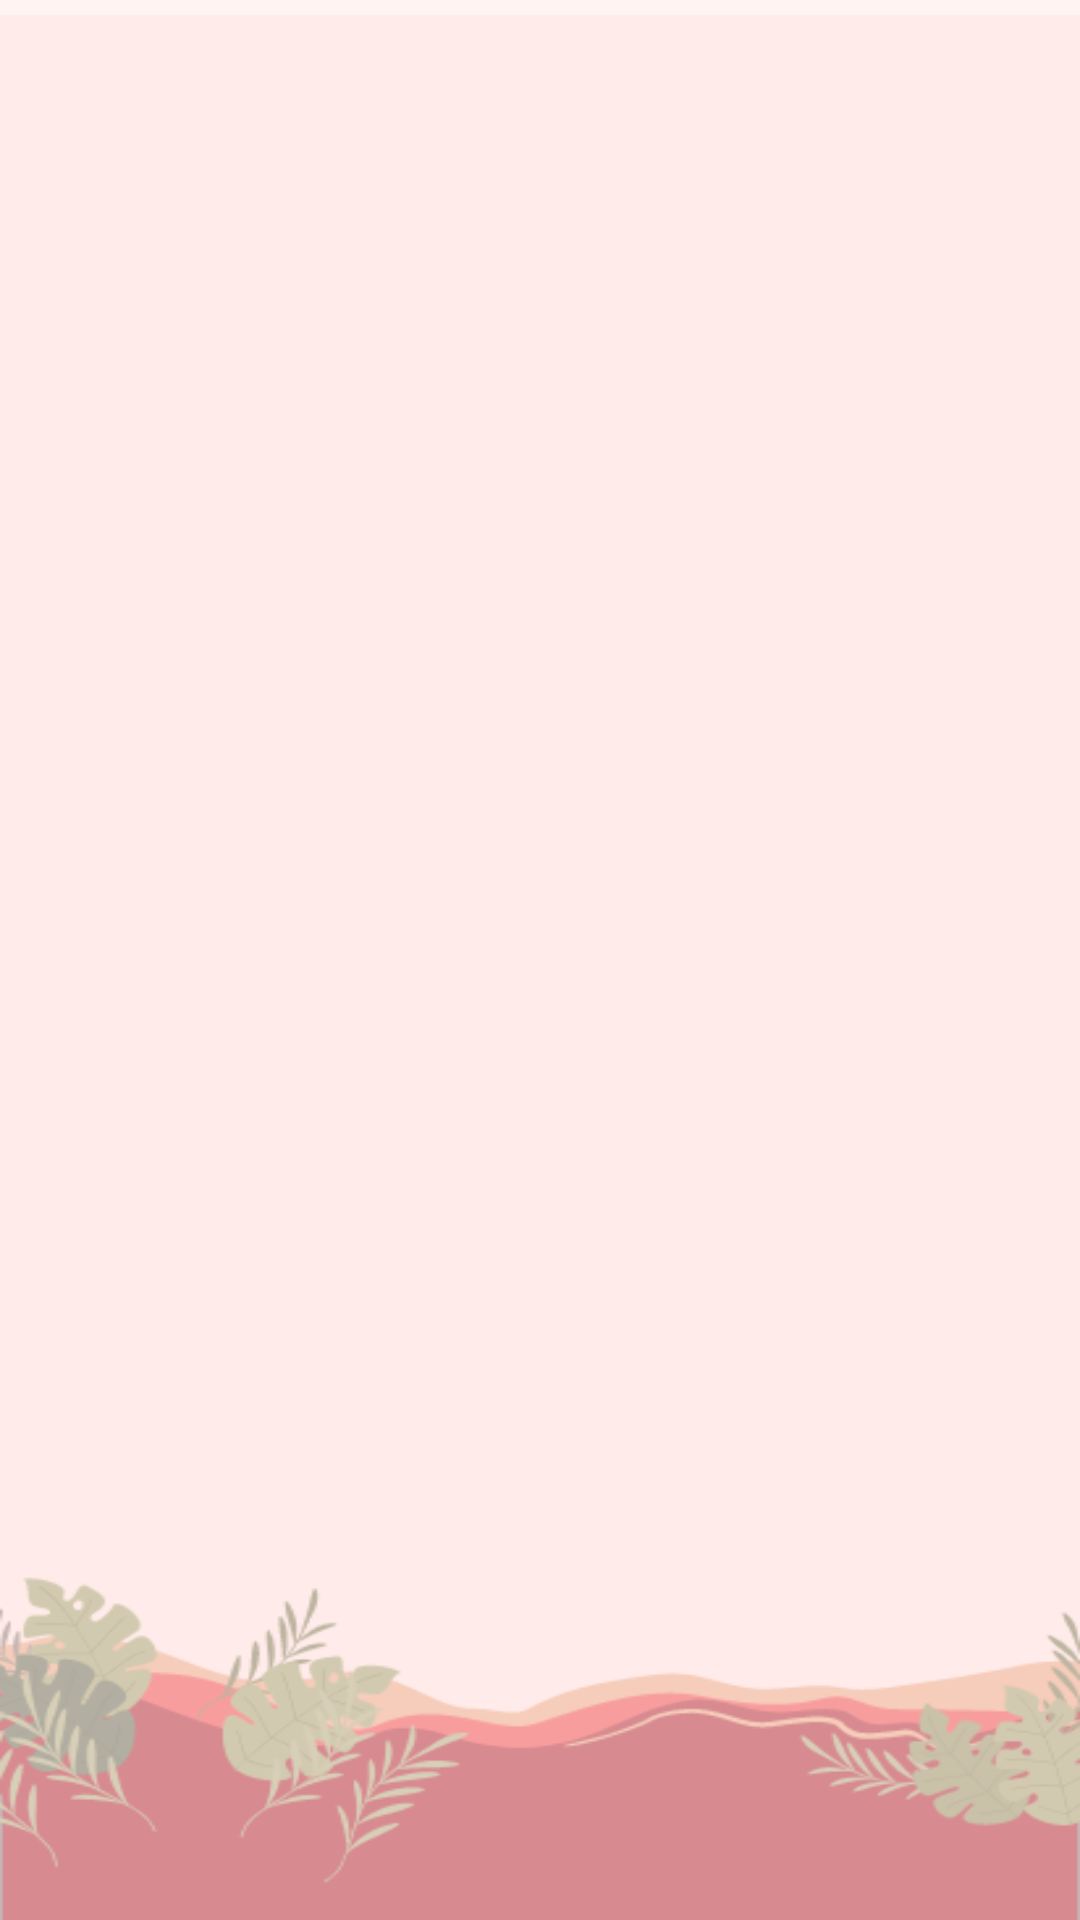

Layout XML and referenced resources for this Android screen:
<!-- AndroidManifest.xml: application theme Theme.ExploreIndonesia -->
<!-- res/layout/activity_kategori_flash_card.xml -->
<?xml version="1.0" encoding="utf-8"?>
<androidx.constraintlayout.widget.ConstraintLayout xmlns:android="http://schemas.android.com/apk/res/android"
    xmlns:app="http://schemas.android.com/apk/res-auto"
    xmlns:tools="http://schemas.android.com/tools"
    android:id="@+id/main"
    android:layout_width="match_parent"
    android:layout_height="match_parent"
    android:background="@drawable/main_background"
    tools:context=".ui.main_ui.search.sub_ui.kategori.KategoriFlashCardActivity">

    <androidx.recyclerview.widget.RecyclerView
        android:background="#98FFE6E4"
        android:layout_marginTop="5dp"
        android:id="@+id/rv_kategori_flashcard"
        android:layout_width="match_parent"
        android:layout_height="match_parent"
        android:padding="5dp"
        app:layout_constraintBottom_toBottomOf="parent"
        app:layout_constraintEnd_toEndOf="parent"
        app:layout_constraintStart_toStartOf="parent"
        app:layout_constraintTop_toTopOf="parent"
        tools:listitem="@layout/flashcard_layout" />

</androidx.constraintlayout.widget.ConstraintLayout>
<!-- res/layout/flashcard_layout.xml (included above) -->
<?xml version="1.0" encoding="utf-8"?>
<androidx.constraintlayout.widget.ConstraintLayout xmlns:android="http://schemas.android.com/apk/res/android"
    xmlns:app="http://schemas.android.com/apk/res-auto"
    xmlns:tools="http://schemas.android.com/tools"
    android:layout_width="match_parent"
    android:layout_height="wrap_content">


    <TextView
        android:id="@+id/kategori_flashcard"
        style="@style/title_teks_bold"
        android:layout_width="wrap_content"
        android:layout_height="wrap_content"
        android:text="@string/kategori"
        app:layout_constraintEnd_toEndOf="parent"
        app:layout_constraintStart_toStartOf="parent"
        app:layout_constraintTop_toTopOf="parent" />


    <androidx.constraintlayout.widget.ConstraintLayout
        android:layout_width="350dp"
        android:layout_height="match_parent"
        android:layout_marginTop="24dp"

        app:layout_constraintBottom_toBottomOf="parent"
        app:layout_constraintEnd_toEndOf="parent"
        app:layout_constraintHorizontal_bias="0.491"
        app:layout_constraintStart_toStartOf="parent"
        app:layout_constraintTop_toBottomOf="@+id/kategori_flashcard">

        <ImageView
            android:id="@+id/image_flashcard"
            android:layout_width="400dp"
            android:layout_height="200dp"
            android:padding="5dp"
            android:src="@drawable/baseline_image_24"
            app:layout_constraintEnd_toEndOf="parent"
            app:layout_constraintStart_toStartOf="parent"
            app:layout_constraintTop_toTopOf="parent"
            tools:src="@tools:sample/avatars" />

        <TextView
            android:id="@+id/title_flashcard"
            style="@style/title_teks_bold"
            android:layout_width="match_parent"
            android:layout_height="wrap_content"
            android:layout_marginTop="8dp"
            android:padding="5dp"
            android:text="Title"
            android:textAlignment="center"
            app:layout_constraintEnd_toEndOf="parent"
            app:layout_constraintStart_toStartOf="parent"
            app:layout_constraintTop_toBottomOf="@+id/image_flashcard" />

        <TextView
            android:id="@+id/description_flashcard"
            style="@style/title_teks"
            android:layout_width="match_parent"
            android:layout_height="wrap_content"
            android:layout_marginTop="8dp"
            android:padding="5dp"
            android:text="@string/description"
            app:layout_constraintEnd_toEndOf="parent"
            app:layout_constraintStart_toStartOf="parent"
            app:layout_constraintTop_toBottomOf="@+id/title_flashcard" />


        <TextView
            android:padding="5dp"
            style="@style/title_teks"
            android:layout_width="wrap_content"
            android:layout_height="wrap_content"
            android:text="@string/daerah"
            app:layout_constraintBottom_toBottomOf="@+id/daerah"
            app:layout_constraintEnd_toStartOf="@+id/daerah"
            app:layout_constraintHorizontal_bias="0.0"
            app:layout_constraintStart_toStartOf="parent"
            app:layout_constraintTop_toTopOf="@+id/daerah"
            app:layout_constraintVertical_bias="1.0" />

        <TextView
            android:id="@+id/daerah"
            style="@style/title_teks"
            android:layout_width="wrap_content"
            android:layout_height="wrap_content"
            android:layout_marginTop="4dp"
            android:layout_marginEnd="208dp"
            android:padding="5dp"
            android:text="@string/daerah"
            app:layout_constraintEnd_toEndOf="parent"
            app:layout_constraintTop_toBottomOf="@+id/description_flashcard" />

        <TextView
            android:id="@+id/id_flashcard"
            style="@style/teks"
            android:layout_width="match_parent"
            android:layout_height="wrap_content"
            android:layout_marginTop="8dp"
            android:padding="5dp"
            android:text="ID"
            app:layout_constraintEnd_toEndOf="parent"
            app:layout_constraintStart_toStartOf="parent"
            app:layout_constraintTop_toBottomOf="@+id/daerah" />


    </androidx.constraintlayout.widget.ConstraintLayout>


</androidx.constraintlayout.widget.ConstraintLayout>
<!-- resources referenced by this layout -->
<resources>
  <!-- drawable baseline_image_24 (drawable) -->
  <vector xmlns:android="http://schemas.android.com/apk/res/android" android:height="24dp" android:tint="#9C0413" android:viewportHeight="24" android:viewportWidth="24" android:width="24dp">
        
      <path android:fillColor="@android:color/white" android:pathData="M21,19V5c0,-1.1 -0.9,-2 -2,-2H5c-1.1,0 -2,0.9 -2,2v14c0,1.1 0.9,2 2,2h14c1.1,0 2,-0.9 2,-2zM8.5,13.5l2.5,3.01L14.5,12l4.5,6H5l3.5,-4.5z"/>
      
  </vector>
  <!-- drawable main_background: webp bitmap (drawable, 15388 bytes) -->
  <string name="daerah">Daerah</string>
  <string name="kategori">Kategori</string>
  <style name="teks">
          <item name="android:textColor">@color/merahmarun</item>
          <item name="android:textSize">10sp</item>
          <item name="android:fontFamily">@font/poppins_light</item>
      </style>
  <style name="title_teks">
          <item name="android:textColor">@color/merahmarun</item>
          <item name="android:textSize">15sp</item>
          <item name="android:fontFamily">@font/poppins_medium</item>
      </style>
  <style name="title_teks_bold">
          <item name="android:textColor">@color/merahmarun</item>
          <item name="android:textSize">15sp</item>
          <item name="android:fontFamily">@font/poppins_bold</item>
      </style>
  <style name="Theme.ExploreIndonesia" parent="Theme.AppCompat.Light.DarkActionBar">
          
          <item name="colorPrimary">@color/merahmarun</item>
          <item name="colorPrimaryVariant">@color/merahmarun</item>
          <item name="colorOnPrimary">@color/krem</item>
          
          <item name="colorSecondary">@color/krem</item>
          <item name="colorSecondaryVariant">@color/krem</item>
          <item name="colorOnSecondary">@color/krem</item>
          
          <item name="android:statusBarColor">?attr/colorPrimaryVariant</item>
          <item name="android:textColor">@color/white</item>
          <item name="android:textColorHint">@color/hint_color</item>
  
      </style>
  <color name="merahmarun">#9C0413</color>
  <color name="krem">#ffe6e4</color>
  <color name="white">#FFFFFFFF</color>
</resources>
